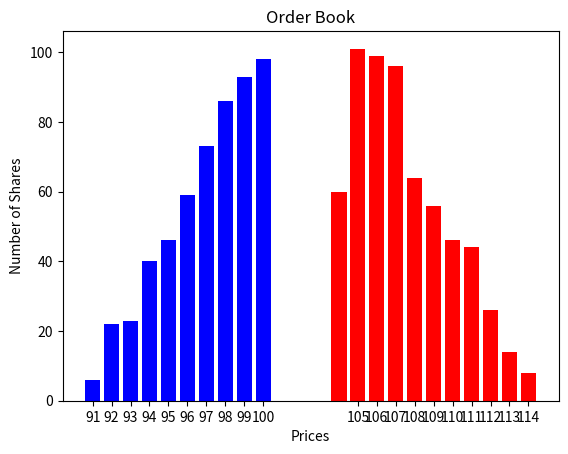

This chart was generated by the following Python code:
from __future__ import annotations

from dataclasses import dataclass, replace
from typing import Sequence, Tuple, Optional, List


@dataclass(frozen=True)
class DollarsAndShares:

    dollars: float
    shares: int


PriceSizePairs = Sequence[DollarsAndShares]


@dataclass(frozen=True)
class OrderBook:

    descending_bids: PriceSizePairs
    ascending_asks: PriceSizePairs

    def bid_price(self) -> float:
        return self.descending_bids[0].dollars

    def ask_price(self) -> float:
        return self.ascending_asks[0].dollars

    def mid_price(self) -> float:
        return (self.bid_price() + self.ask_price()) / 2

    def bid_ask_spread(self) -> float:
        return self.ask_price() - self.bid_price()

    def market_depth(self) -> float:
        return self.ascending_asks[-1].dollars - self.descending_bids[-1].dollars

    @staticmethod
    def eat_book(
        ps_pairs: PriceSizePairs, shares: int
    ) -> Tuple[DollarsAndShares, PriceSizePairs]:
        """
        Returned DollarsAndShares represents the pair of
        dollars transacted and the number of shares transacted
        on ps_pairs (with number of shares transacted being less
        than or equal to the input shares).
        Returned PriceSizePairs represents the remainder of the
        ps_pairs after the transacted number of shares have eaten into
        the input ps_pairs.
        """
        rem_shares: int = shares
        dollars: float = 0.0
        for i, d_s in enumerate(ps_pairs):
            this_price: float = d_s.dollars
            this_shares: int = d_s.shares
            dollars += this_price * min(rem_shares, this_shares)
            if rem_shares < this_shares:
                return (
                    DollarsAndShares(dollars=dollars, shares=shares),
                    [
                        DollarsAndShares(
                            dollars=this_price, shares=this_shares - rem_shares
                        )
                    ]
                    + list(ps_pairs[i + 1 :]),
                )
            else:
                rem_shares -= this_shares

        return (DollarsAndShares(dollars=dollars, shares=shares - rem_shares), [])


    def sell_limit_order(self, price: float, shares: int) -> \
            Tuple[DollarsAndShares, OrderBook]:
        index: Optional[int] = next((i for i, d_s
                                     in enumerate(self.descending_bids)
                                     if d_s.dollars < price), None)
        eligible_bids: PriceSizePairs = self.descending_bids \
            if index is None else self.descending_bids[:index]
        ineligible_bids: PriceSizePairs = [] if index is None else \
            self.descending_bids[index:]

        d_s, rem_bids = OrderBook.eat_book(eligible_bids, shares)
        new_bids: PriceSizePairs = list(rem_bids) + list(ineligible_bids)
        rem_shares: int = shares - d_s.shares

        if rem_shares > 0:
            new_asks: List[DollarsAndShares] = list(self.ascending_asks)
            index1: Optional[int] = next(
                (i for i, d_s in enumerate(new_asks) if d_s.dollars >= price), None
            )
            if index1 is None:
                new_asks.append(DollarsAndShares(dollars=price, shares=rem_shares))
            elif new_asks[index1].dollars != price:
                new_asks.insert(
                    index1, DollarsAndShares(dollars=price, shares=rem_shares)
                )
            else:
                new_asks[index1] = DollarsAndShares(
                    dollars=price, shares=new_asks[index1].shares + rem_shares
                )
            return d_s, OrderBook(
                ascending_asks=new_asks,
                descending_bids=new_bids
            )
        else:
            return d_s, replace(
                self,
                descending_bids=new_bids
            )

    def sell_market_order(self, shares: int) -> Tuple[DollarsAndShares, OrderBook]:
        d_s, rem_bids = OrderBook.eat_book(self.descending_bids, shares)
        return (d_s, replace(self, descending_bids=rem_bids))

    def buy_limit_order(self, price: float, shares: int) -> \
            Tuple[DollarsAndShares, OrderBook]:
        index: Optional[int] = next((i for i, d_s
                                     in enumerate(self.ascending_asks)
                                     if d_s.dollars > price), None)
        eligible_asks: PriceSizePairs = self.ascending_asks \
            if index is None else self.ascending_asks[:index]
        ineligible_asks: PriceSizePairs = [] if index is None else \
            self.ascending_asks[index:]

        d_s, rem_asks = OrderBook.eat_book(eligible_asks, shares)
        new_asks: PriceSizePairs = list(rem_asks) + list(ineligible_asks)
        rem_shares: int = shares - d_s.shares

        if rem_shares > 0:
            new_bids: List[DollarsAndShares] = list(self.descending_bids)
            index1: Optional[int] = next(
                (i for i, d_s in enumerate(new_bids) if d_s.dollars <= price), None
            )
            if index1 is None:
                new_bids.append(DollarsAndShares(dollars=price, shares=rem_shares))
            elif new_bids[index1].dollars != price:
                new_bids.insert(
                    index1, DollarsAndShares(dollars=price, shares=rem_shares)
                )
            else:
                new_bids[index1] = DollarsAndShares(
                    dollars=price, shares=new_bids[index1].shares + rem_shares
                )

            return d_s, replace(
                self,
                ascending_asks=new_asks,
                descending_bids=new_bids
            )
        else:
            return d_s, replace(
                self,
                ascending_asks=new_asks
            )

    def buy_market_order(self, shares: int) -> Tuple[DollarsAndShares, OrderBook]:
        d_s, rem_asks = OrderBook.eat_book(self.ascending_asks, shares)
        return (d_s, replace(self, ascending_asks=rem_asks))

    def pretty_print_order_book(self) -> None:
        from pprint import pprint

        print()
        print("Bids")
        pprint(self.descending_bids)
        print()
        print("Asks")
        print()
        pprint(self.ascending_asks)
        print()

    def display_order_book(self) -> None:
        import matplotlib.pyplot as plt

        bid_prices = [d_s.dollars for d_s in self.descending_bids]
        bid_shares = [d_s.shares for d_s in self.descending_bids]
        if self.descending_bids:
            plt.bar(bid_prices, bid_shares, color="blue")

        ask_prices = [d_s.dollars for d_s in self.ascending_asks]
        ask_shares = [d_s.shares for d_s in self.ascending_asks]
        if self.ascending_asks:
            plt.bar(ask_prices, ask_shares, color="red")

        all_prices = sorted(bid_prices + ask_prices)
        all_ticks = ["%d" % x for x in all_prices]
        plt.xticks(all_prices, all_ticks)
        plt.grid(axis="y")
        plt.xlabel("Prices")
        plt.ylabel("Number of Shares")
        plt.title("Order Book")
        # plt.xticks(x_pos, x)
        plt.show()


if __name__ == "__main__":

    from numpy.random import poisson

    bids: PriceSizePairs = [
        DollarsAndShares(dollars=x, shares=poisson(100.0 - (100 - x) * 10))
        for x in range(100, 90, -1)
    ]
    asks: PriceSizePairs = [
        DollarsAndShares(dollars=x, shares=poisson(100.0 - (x - 105) * 10))
        for x in range(105, 115, 1)
    ]

    ob0: OrderBook = OrderBook(descending_bids=bids, ascending_asks=asks)
    ob0.pretty_print_order_book()
    ob0.display_order_book()

    print("Sell Limit Order of (107, 40)")
    print()
    d_s1, ob1 = ob0.sell_limit_order(107, 40)
    proceeds1: float = d_s1.dollars
    shares_sold1: int = d_s1.shares
    print(f"Sales Proceeds = {proceeds1:.2f}, Shares Sold = {shares_sold1:d}")
    ob1.pretty_print_order_book()
    ob1.display_order_book()

    print("Sell Market Order of 120")
    print()
    d_s2, ob2 = ob1.sell_market_order(120)
    proceeds2: float = d_s2.dollars
    shares_sold2: int = d_s2.shares
    print(f"Sales Proceeds = {proceeds2:.2f}, Shares Sold = {shares_sold2:d}")
    ob2.pretty_print_order_book()
    ob2.display_order_book()

    print("Buy Limit Order of (100, 80)")
    print()
    d_s3, ob3 = ob2.buy_limit_order(100, 80)
    bill3: float = d_s3.dollars
    shares_bought3: int = d_s3.shares
    print(f"Purchase Bill = {bill3:.2f}, Shares Bought = {shares_bought3:d}")
    ob3.pretty_print_order_book()
    ob3.display_order_book()

    print("Sell Limit Order of (104, 60)")
    print()
    d_s4, ob4 = ob3.sell_limit_order(104, 60)
    proceeds4: float = d_s4.dollars
    shares_sold4: int = d_s4.shares
    print(f"Sales Proceeds = {proceeds4:.2f}, Shares Sold = {shares_sold4:d}")
    ob4.pretty_print_order_book()
    ob4.display_order_book()

    print("Buy Market Order of 150")
    print()
    d_s5, ob5 = ob4.buy_market_order(150)
    bill5: float = d_s5.dollars
    shares_bought5: int = d_s5.shares
    print(f"Purchase Bill = {bill5:.2f}, Shares Bought = {shares_bought5:d}")
    ob5.pretty_print_order_book()
    ob5.display_order_book()
